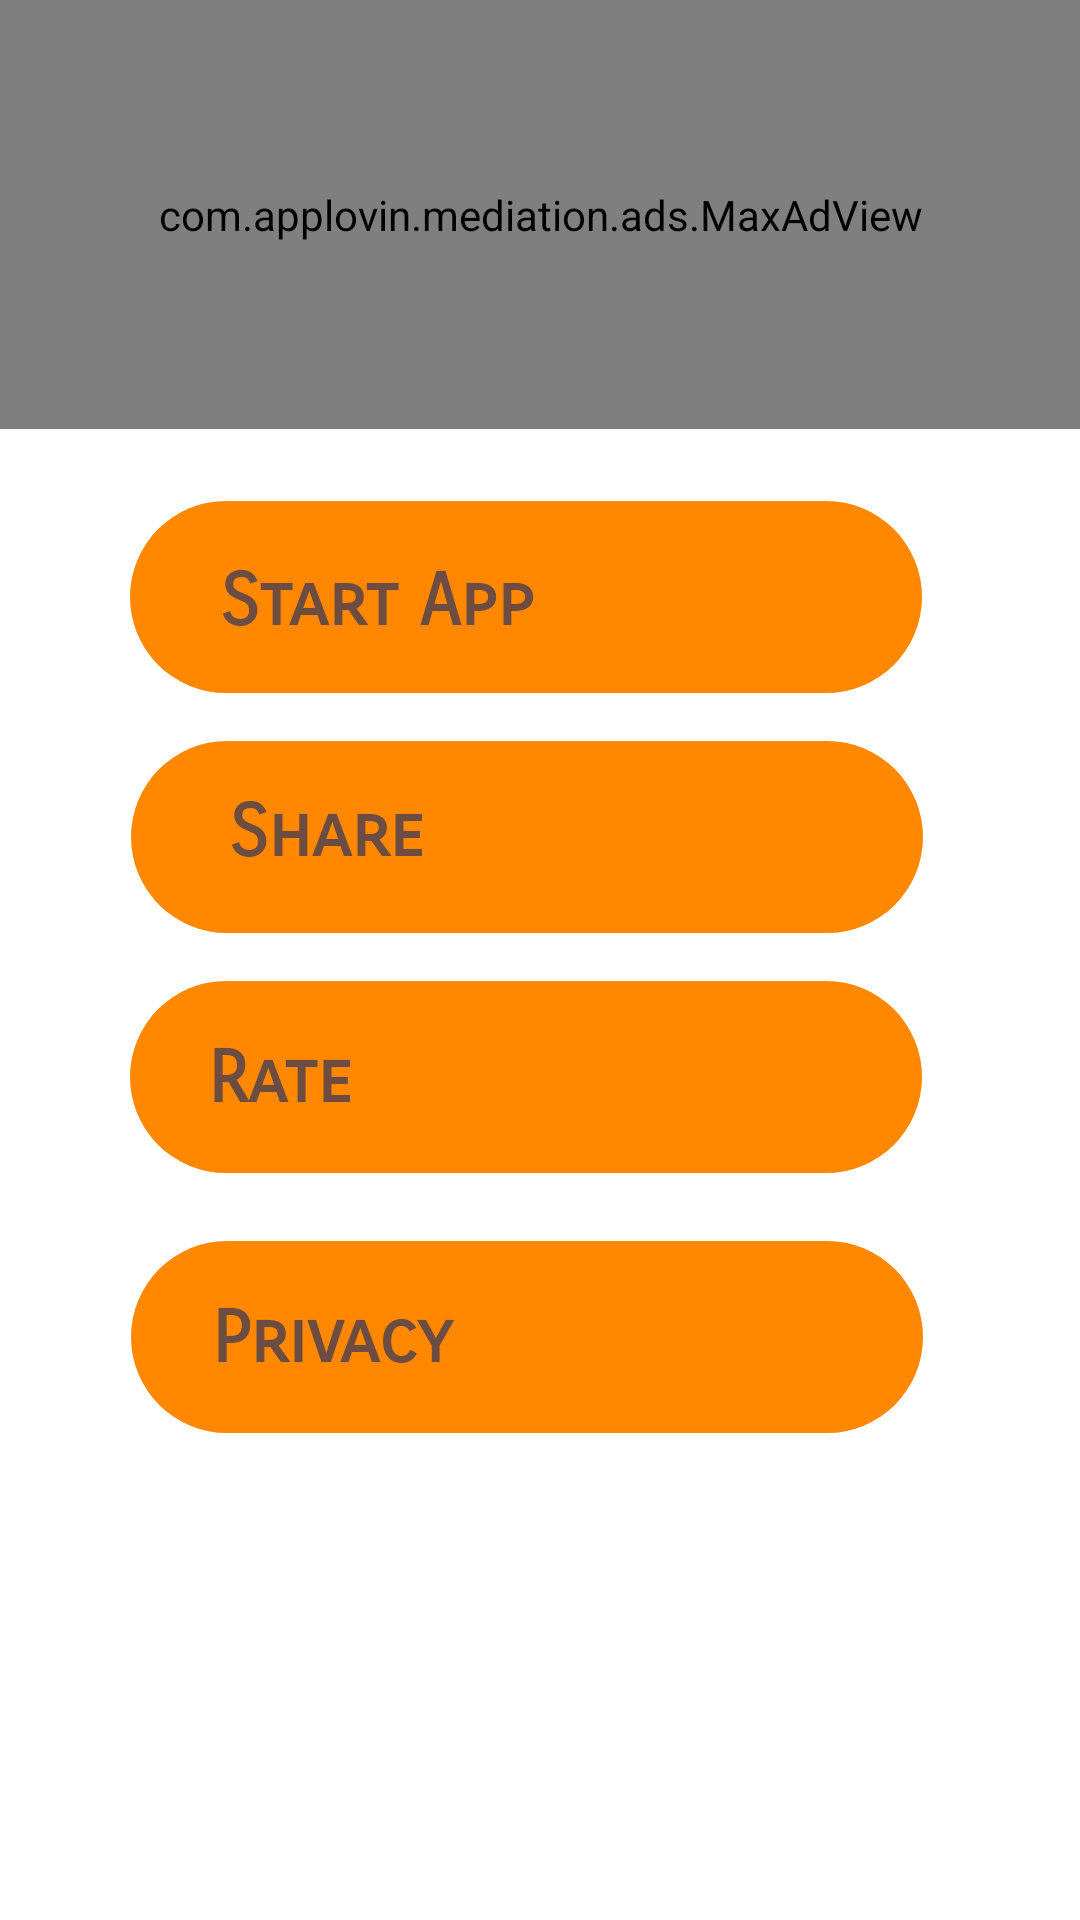

Android layout source for this screen:
<!-- AndroidManifest.xml: activity theme Theme.AppCompat.NoActionBar -->
<!-- res/layout/activity_main.xml -->
<?xml version="1.0" encoding="utf-8"?>
<androidx.constraintlayout.widget.ConstraintLayout

    xmlns:android="http://schemas.android.com/apk/res/android"
    xmlns:app="http://schemas.android.com/apk/res-auto"
    xmlns:maxads="http://schemas.applovin.com/android/1.0"
    xmlns:tools="http://schemas.android.com/tools"
    android:id="@+id/relativeLayout"
    android:layout_width="match_parent"
    android:layout_height="match_parent"
    android:background="@color/white"
    tools:context=".MainActivity">

    <androidx.constraintlayout.widget.ConstraintLayout
        android:id="@+id/constraintLayout2"
        android:layout_width="382dp"
        android:layout_height="100dp"
        android:layout_marginStart="8dp"
        android:layout_marginTop="8dp"
        android:layout_marginEnd="8dp"
        android:layout_marginBottom="8dp"
        app:layout_constraintBottom_toBottomOf="parent"
        app:layout_constraintEnd_toEndOf="parent"
        app:layout_constraintStart_toStartOf="parent"
        app:layout_constraintTop_toBottomOf="@+id/constraintLayout">


        <androidx.recyclerview.widget.RecyclerView

            android:id="@+id/recyclerView"
            android:layout_width="345dp"
            android:layout_height="100dp"
            android:clipToPadding="true"
            app:layout_constraintBottom_toBottomOf="parent"
            app:layout_constraintEnd_toEndOf="parent"
            app:layout_constraintStart_toStartOf="parent"
            app:layout_constraintTop_toTopOf="parent">

        </androidx.recyclerview.widget.RecyclerView>
    </androidx.constraintlayout.widget.ConstraintLayout>

    <androidx.constraintlayout.widget.ConstraintLayout

        android:id="@+id/linearLayout"
        android:layout_width="0dp"
        android:layout_height="0dp"
        android:background="@color/white"
        android:gravity="center"
        app:layout_constraintBottom_toTopOf="@+id/constraintLayout"
        app:layout_constraintEnd_toEndOf="parent"
        app:layout_constraintStart_toStartOf="parent"
        app:layout_constraintTop_toTopOf="parent">

        <com.applovin.mediation.ads.MaxAdView
            android:id="@+id/mrecadview"
            android:layout_width="0dp"
            android:layout_height="0dp"
            app:layout_constraintBottom_toBottomOf="parent"
            app:layout_constraintEnd_toEndOf="parent"
            app:layout_constraintStart_toStartOf="parent"
            app:layout_constraintTop_toTopOf="parent"
            maxads:adFormat="MREC"
            maxads:adUnitId="@string/mrec_id">

        </com.applovin.mediation.ads.MaxAdView>
    </androidx.constraintlayout.widget.ConstraintLayout>

    <androidx.constraintlayout.widget.ConstraintLayout
        android:id="@+id/constraintLayout"
        android:layout_width="397dp"
        android:layout_height="373dp"

        android:layout_marginStart="8dp"
        android:layout_marginTop="8dp"
        android:layout_marginEnd="8dp"
        app:layout_constraintBottom_toTopOf="@+id/constraintLayout2"
        app:layout_constraintEnd_toEndOf="parent"
        app:layout_constraintHorizontal_bias="0.6"
        app:layout_constraintStart_toStartOf="parent"
        app:layout_constraintTop_toBottomOf="@+id/linearLayout">


        <androidx.constraintlayout.widget.ConstraintLayout
            android:id="@+id/shareLayout"
            android:layout_width="264dp"
            android:layout_height="64dp"
            android:layout_marginStart="8dp"

            android:layout_marginTop="16dp"
            android:layout_marginEnd="8dp"
            android:background="@drawable/shape"
            app:layout_constraintEnd_toEndOf="parent"
            app:layout_constraintHorizontal_bias="0.503"
            app:layout_constraintStart_toStartOf="parent"
            app:layout_constraintTop_toBottomOf="@id/startAppLayout">

            <ImageView
                android:id="@+id/shareIcon"
                android:layout_width="48dp"
                android:layout_height="48dp"
                android:contentDescription="@string/shareimage"
                app:layout_constraintBottom_toBottomOf="parent"
                app:layout_constraintEnd_toEndOf="parent"
                app:layout_constraintHorizontal_bias="0.925"
                app:layout_constraintStart_toStartOf="parent"
                app:layout_constraintTop_toTopOf="parent"
                app:srcCompat="?attr/actionModeShareDrawable"
                tools:ignore="ImageContrastCheck" />

            <TextView
                android:id="@+id/shareText"
                android:layout_width="167dp"
                android:layout_height="34dp"
                android:fontFamily="sans-serif-smallcaps"
                android:text="@string/share"
                android:textAlignment="textStart"
                android:textColor="#6D4C41"
                android:textSize="24sp"
                android:textStyle="bold"
                app:layout_constraintBottom_toBottomOf="parent"
                app:layout_constraintEnd_toEndOf="@+id/shareIcon"
                app:layout_constraintHorizontal_bias="0.407"
                app:layout_constraintStart_toStartOf="parent"
                app:layout_constraintTop_toTopOf="parent"
                app:layout_constraintVertical_bias="0.533" />

        </androidx.constraintlayout.widget.ConstraintLayout>

        <androidx.constraintlayout.widget.ConstraintLayout
            android:id="@+id/rateLayout"
            android:layout_width="264dp"
            android:layout_height="64dp"
            android:layout_marginStart="8dp"
            android:layout_marginTop="16dp"
            android:layout_marginEnd="8dp"
            android:background="@drawable/shape"
            app:layout_constraintEnd_toEndOf="parent"
            app:layout_constraintStart_toStartOf="parent"
            app:layout_constraintTop_toBottomOf="@+id/shareLayout">

            <ImageView
                android:id="@+id/rateIcon"
                android:layout_width="48dp"
                android:layout_height="48dp"
                android:contentDescription="@string/rateimage"
                app:layout_constraintBottom_toBottomOf="parent"
                app:layout_constraintEnd_toEndOf="parent"
                app:layout_constraintHorizontal_bias="0.925"
                app:layout_constraintStart_toStartOf="parent"
                app:layout_constraintTop_toTopOf="parent"
                app:srcCompat="@android:drawable/star_big_on"
                tools:ignore="ImageContrastCheck" />

            <TextView
                android:id="@+id/RateText"
                android:layout_width="143dp"
                android:layout_height="wrap_content"
                android:fontFamily="sans-serif-smallcaps"
                android:text="@string/rate"
                android:textAlignment="textStart"
                android:textColor="#6D4C41"
                android:textSize="24sp"
                android:textStyle="bold"
                app:layout_constraintBottom_toBottomOf="parent"
                app:layout_constraintEnd_toEndOf="parent"
                app:layout_constraintHorizontal_bias="0.214"
                app:layout_constraintStart_toStartOf="parent"
                app:layout_constraintTop_toTopOf="parent"
                app:layout_constraintVertical_bias="0.514"
                tools:ignore="TextContrastCheck" />
        </androidx.constraintlayout.widget.ConstraintLayout>

        <androidx.constraintlayout.widget.ConstraintLayout
            android:id="@+id/privacyLayout"
            android:layout_width="264dp"
            android:layout_height="64dp"
            android:layout_marginStart="8dp"
            android:layout_marginTop="16dp"
            android:layout_marginEnd="8dp"
            android:background="@drawable/shape"
            app:layout_constraintBottom_toBottomOf="parent"
            app:layout_constraintEnd_toEndOf="parent"
            app:layout_constraintHorizontal_bias="0.504"
            app:layout_constraintStart_toStartOf="parent"
            app:layout_constraintTop_toBottomOf="@+id/rateLayout"
            app:layout_constraintVertical_bias="0.125">

            <ImageView
                android:id="@+id/privacyIcon"
                android:layout_width="48dp"
                android:layout_height="48dp"
                android:contentDescription="@string/privacyimage"
                app:layout_constraintBottom_toBottomOf="parent"
                app:layout_constraintEnd_toEndOf="parent"
                app:layout_constraintHorizontal_bias="0.925"
                app:layout_constraintStart_toStartOf="parent"
                app:layout_constraintTop_toTopOf="parent"
                app:srcCompat="?attr/actionModeSelectAllDrawable"
                tools:ignore="ImageContrastCheck" />

            <TextView
                android:id="@+id/privacyText"
                android:layout_width="143dp"
                android:layout_height="wrap_content"
                android:fontFamily="sans-serif-smallcaps"
                android:text="@string/privacy"
                android:textAlignment="textStart"
                android:textColor="#6D4C41"
                android:textSize="24sp"
                android:textStyle="bold"
                app:layout_constraintBottom_toBottomOf="parent"
                app:layout_constraintEnd_toEndOf="parent"
                app:layout_constraintHorizontal_bias="0.223"
                app:layout_constraintStart_toStartOf="parent"
                app:layout_constraintTop_toTopOf="parent"
                app:layout_constraintVertical_bias="0.514" />
        </androidx.constraintlayout.widget.ConstraintLayout>

        <androidx.constraintlayout.widget.ConstraintLayout
            android:id="@+id/startAppLayout"
            android:layout_width="264dp"
            android:layout_height="64dp"
            android:layout_marginStart="8dp"
            android:layout_marginTop="16dp"
            android:layout_marginEnd="8dp"
            android:background="@drawable/shape"
            app:layout_constraintBottom_toTopOf="@+id/shareLayout"
            app:layout_constraintEnd_toEndOf="parent"
            app:layout_constraintStart_toStartOf="parent"
            app:layout_constraintTop_toTopOf="parent">

            <ImageView
                android:id="@+id/playIcon"
                android:layout_width="48dp"
                android:layout_height="48dp"
                android:contentDescription="@string/startimage"
                app:layout_constraintBottom_toBottomOf="parent"
                app:layout_constraintEnd_toEndOf="parent"
                app:layout_constraintHorizontal_bias="0.925"
                app:layout_constraintStart_toStartOf="parent"
                app:layout_constraintTop_toTopOf="parent"
                app:srcCompat="@android:drawable/ic_media_play"
                tools:ignore="ImageContrastCheck" />

            <TextView
                android:id="@+id/StartText"
                android:layout_width="143dp"
                android:layout_height="wrap_content"
                android:fontFamily="sans-serif-smallcaps"
                android:text="@string/start_app"
                android:textAlignment="textStart"
                android:textColor="#6D4C41"
                android:textSize="24sp"
                android:textStyle="bold"
                app:layout_constraintBottom_toBottomOf="parent"
                app:layout_constraintEnd_toEndOf="parent"
                app:layout_constraintHorizontal_bias="0.247"
                app:layout_constraintStart_toStartOf="parent"
                app:layout_constraintTop_toTopOf="parent"
                app:layout_constraintVertical_bias="0.542" />
        </androidx.constraintlayout.widget.ConstraintLayout>

    </androidx.constraintlayout.widget.ConstraintLayout>

</androidx.constraintlayout.widget.ConstraintLayout>
<!-- resources referenced by this layout -->
<resources>
  <color name="white">#FFFFFFFF</color>
  <!-- drawable shape (drawable) -->
  <?xml version="1.0" encoding="utf-8"?>
  <shape android:shape="rectangle"  xmlns:android="http://schemas.android.com/apk/res/android">
  
      <solid android:color="@android:color/holo_orange_dark" />
      <corners android:radius="100dp"/>
  
  </shape>
  <string name="mrec_id">dd86def1c4a943f5</string>
  <string name="privacy">Privacy</string>
  <string name="privacyimage">privacyImage</string>
  <string name="rate">Rate</string>
  <string name="rateimage">rateImage</string>
  <string name="share">Share</string>
  <string name="shareimage">shareImage</string>
  <string name="start_app">Start App</string>
  <string name="startimage">StartImage</string>
</resources>
